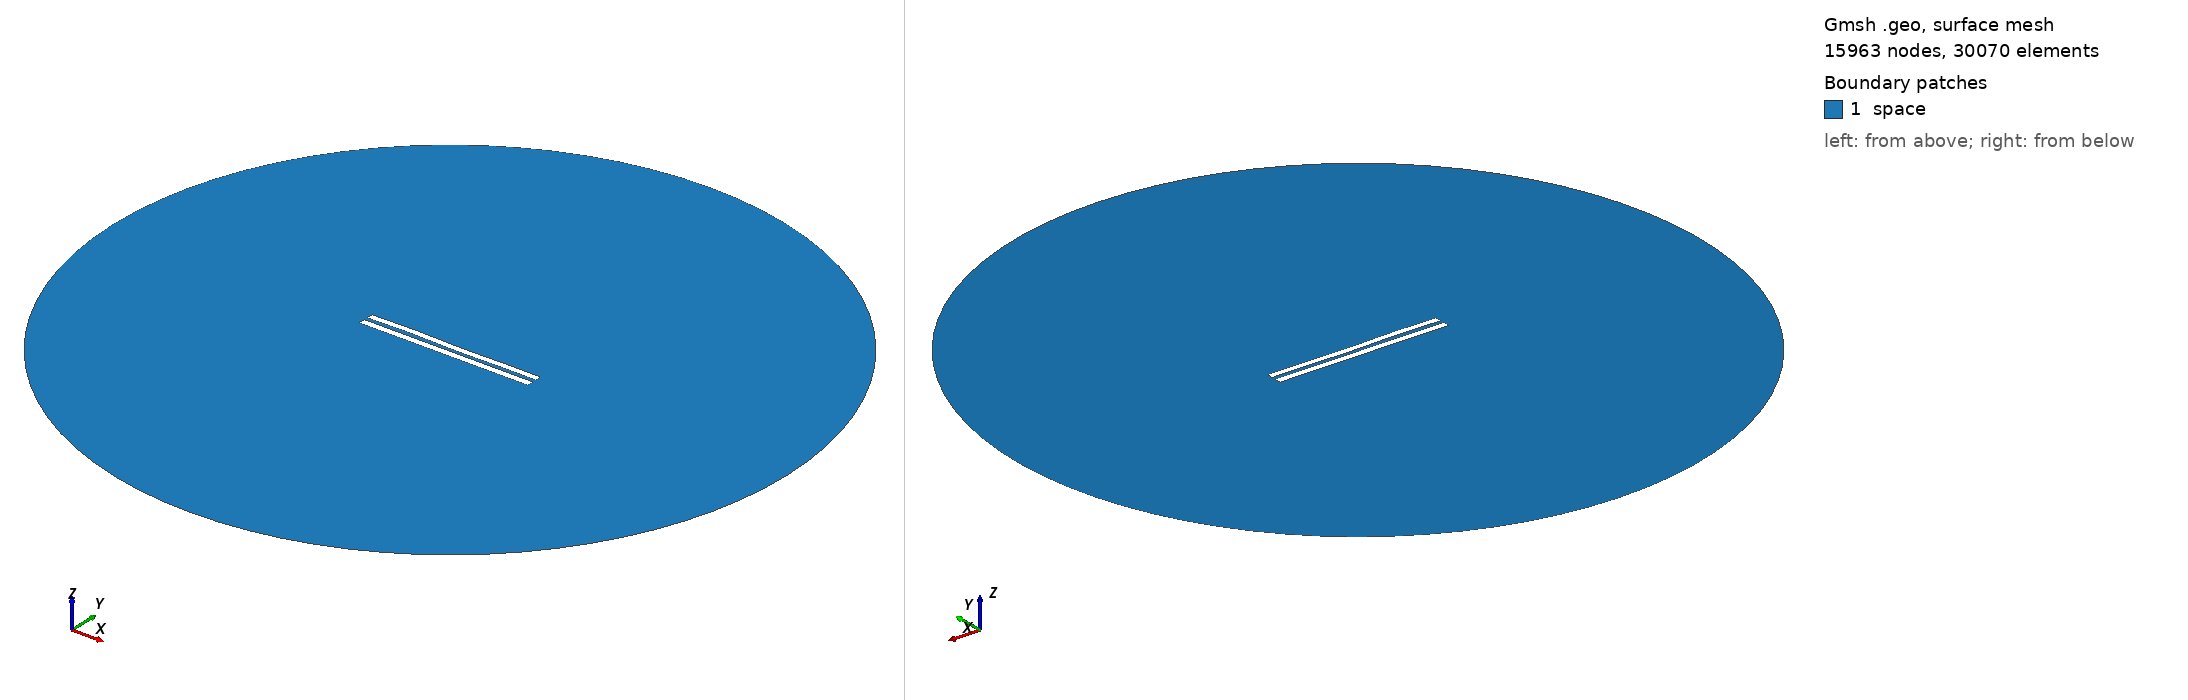

Gmsh geometry script, surface-meshed: 15963 nodes, 30070 surface elements. Boundary patches (legend numbers): 1 space. Left view from above one corner, right view from below the opposite corner. Legend entries are the model's physical surfaces. The drawing asked Gmsh for element sizes between 1% and 20% of the model's largest extent; the script's own settings can give other sizes.

=== 693.geo (drawn) ===
//---------------------------------------
// Geometry kernel
//---------------------------------------

SetFactory("OpenCASCADE");



//---------------------------------------
// Parameters of the geometry
//---------------------------------------

// Overetch of the upper plate
overetch = 0.125;

// Distance between the plates
distance = 2.25;

// Discretization over the x axis (for the deformation)
nx = 50; 

// Length of the plate
L = 100 - overetch; 

// Number of modes
n = 4; 

// 1st mode coefficient
coeff(1) = 0.0;
beta(1) = 0.596864 * 3.1415926535 / L;

// 2nd mode coefficient
coeff(2) = 0.0;
beta(2) = 1.49418 * 3.1415926535 / L;

// 3rd mode coefficient
coeff(3) = 0.15;
beta(3) = 2.50025 * 3.1415926535 / L;

// 4th mode coefficient
coeff(4) = 0.15;
beta(4) = 3.49999 * 3.1415926535 / L;



//---------------------------------------
// Upper plate (deformed rectangle)
//---------------------------------------

// Coordiantes of the upper plate
xmin = -50;
xmax = 50 - overetch;

// Height of the upper plate
yheight = 4 - 2 * overetch;

// Indexes of the points
UpperID[] = {};
LowerID[] = {};
LeftID[] = {};
RightID[] = {};

// Point index
p = 1;

// Horizontal edges
For i In {1:nx}
    x = xmin + (i-1)*(xmax - xmin)/(nx-1);

    y_bottom = distance / 2 + overetch;
    For j In {1:n}
        C = (Cosh(beta(j)*L) + Cos(beta(j)*L)) / (Sinh(beta(j)*L) + Sin(beta(j)*L));
        y_bottom  = y_bottom + coeff(j) * (Cosh(beta(j)*(x+50)) - Cos(beta(j)*(x+50)) - C * (Sinh(beta(j)*(x+50)) - Sin(beta(j)*(x+50))));
    EndFor

    y_top = y_bottom + yheight;

    Point(p) = {x, y_top, 0, 1.0};
    UpperID[i] = p;
    p = p + 1;

    Point(p) = {x, y_bottom, 0, 1.0};
    LowerID[i] = p;
    p = p + 1;
EndFor

// Create point lists
UpperPts[] = {}; LowerPts[] = {};
For i In {1:nx}
  UpperPts[] += {UpperID[i]};
  LowerPts[] += {LowerID[i]};
EndFor

// Build splines
Spline(1) = {UpperPts[]};
Spline(2) = {LowerPts[]};
Line(3) = {LowerPts[nx-1], UpperPts[nx-1]};
Line(4) = {LowerPts[0], UpperPts[0]};

// Build the plane surface
Curve Loop(1) = {2, 3, -1, -4};
Plane Surface(1) = {1};



//---------------------------------------
// Lower plate (rectangle)
//---------------------------------------

// Vertices
Point(1001) = {-50, -1, 0, 1.0};
Point(1002) = { 50, -1, 0, 1.0};
Point(1003) = { 50,  -5, 0, 1.0};
Point(1004) = {-50,  -5, 0, 1.0};

// Edges
Line(5) = {1001, 1002};
Line(6) = {1002, 1003};
Line(7) = {1003, 1004};
Line(8) = {1004, 1001};

// Plane surface
Line Loop(2) = {5, 6, 7, 8};
Plane Surface(2) = {2}; 



//---------------------------------------
// Outer (fictious) boundary
//---------------------------------------

// Points
Point(1005) = {0, 0, 0};       // Center
Point(1006) = {200, 0, 0};     // Start point
Point(1007) = {0, 200, 0};     // 90 degrees
Point(1008) = {-200, 0, 0};    // 180 degrees
Point(1009) = {0, -200, 0};    // 270 degrees

// Circle arcs (each needs start, center, end)
Circle(9) = {1006, 1005, 1007};
Circle(10) = {1007, 1005, 1008};
Circle(11) = {1008, 1005, 1009};
Circle(12) = {1009, 1005, 1006};

// Plane surface for the entire domain
Curve Loop(3) = {9, 10, 11, 12};
Surface(3) = {3};

// Subtract the plates from the whole domain to obtain the actual domain where we want to solve the equations
BooleanDifference{ Surface{3}; Delete; }{ Surface{1}; Surface{2}; Delete; }




//---------------------------------------
// Transfinite Lines/Curves
//---------------------------------------

// Set the number of points on the boundaries
r = 12;
d = 0.15;

// Plates
Transfinite Curve {1} = 50*r/4 Using Progression 1;
Transfinite Line {2} = 50*r Using Progression 1;
Transfinite Curve {3, 4} = 2*r Using Progression 1+d;
Transfinite Line {5} = 50*r Using Progression 1;
Transfinite Line {7} = 50*r/4 Using Progression 1;
Transfinite Line {6} = 2*r Using Progression 1+d;
Transfinite Line {8} = 2*r Using Progression 1-d;

// Outer boundary
Transfinite Line {9, 10, 11, 12} = 20 Using Progression 1;



//---------------------------------------
// Physical groups
//---------------------------------------                

// Physical curves (boundaries)
Physical Line("force_segment", 10) = {2};
Physical Line("upper_plate", 11) = {1, 3, 4};
Physical Line("lower_plate", 12) = {5, 6, 7, 8};
Physical Line("boundary", 20) = {9, 10, 11, 12};

// Physical Surfaces
Physical Surface("space", 30) = {3};



//---------------------------------------
// 6. Generate the Mesh
//---------------------------------------

// 2D mesh generation
Mesh 2;
